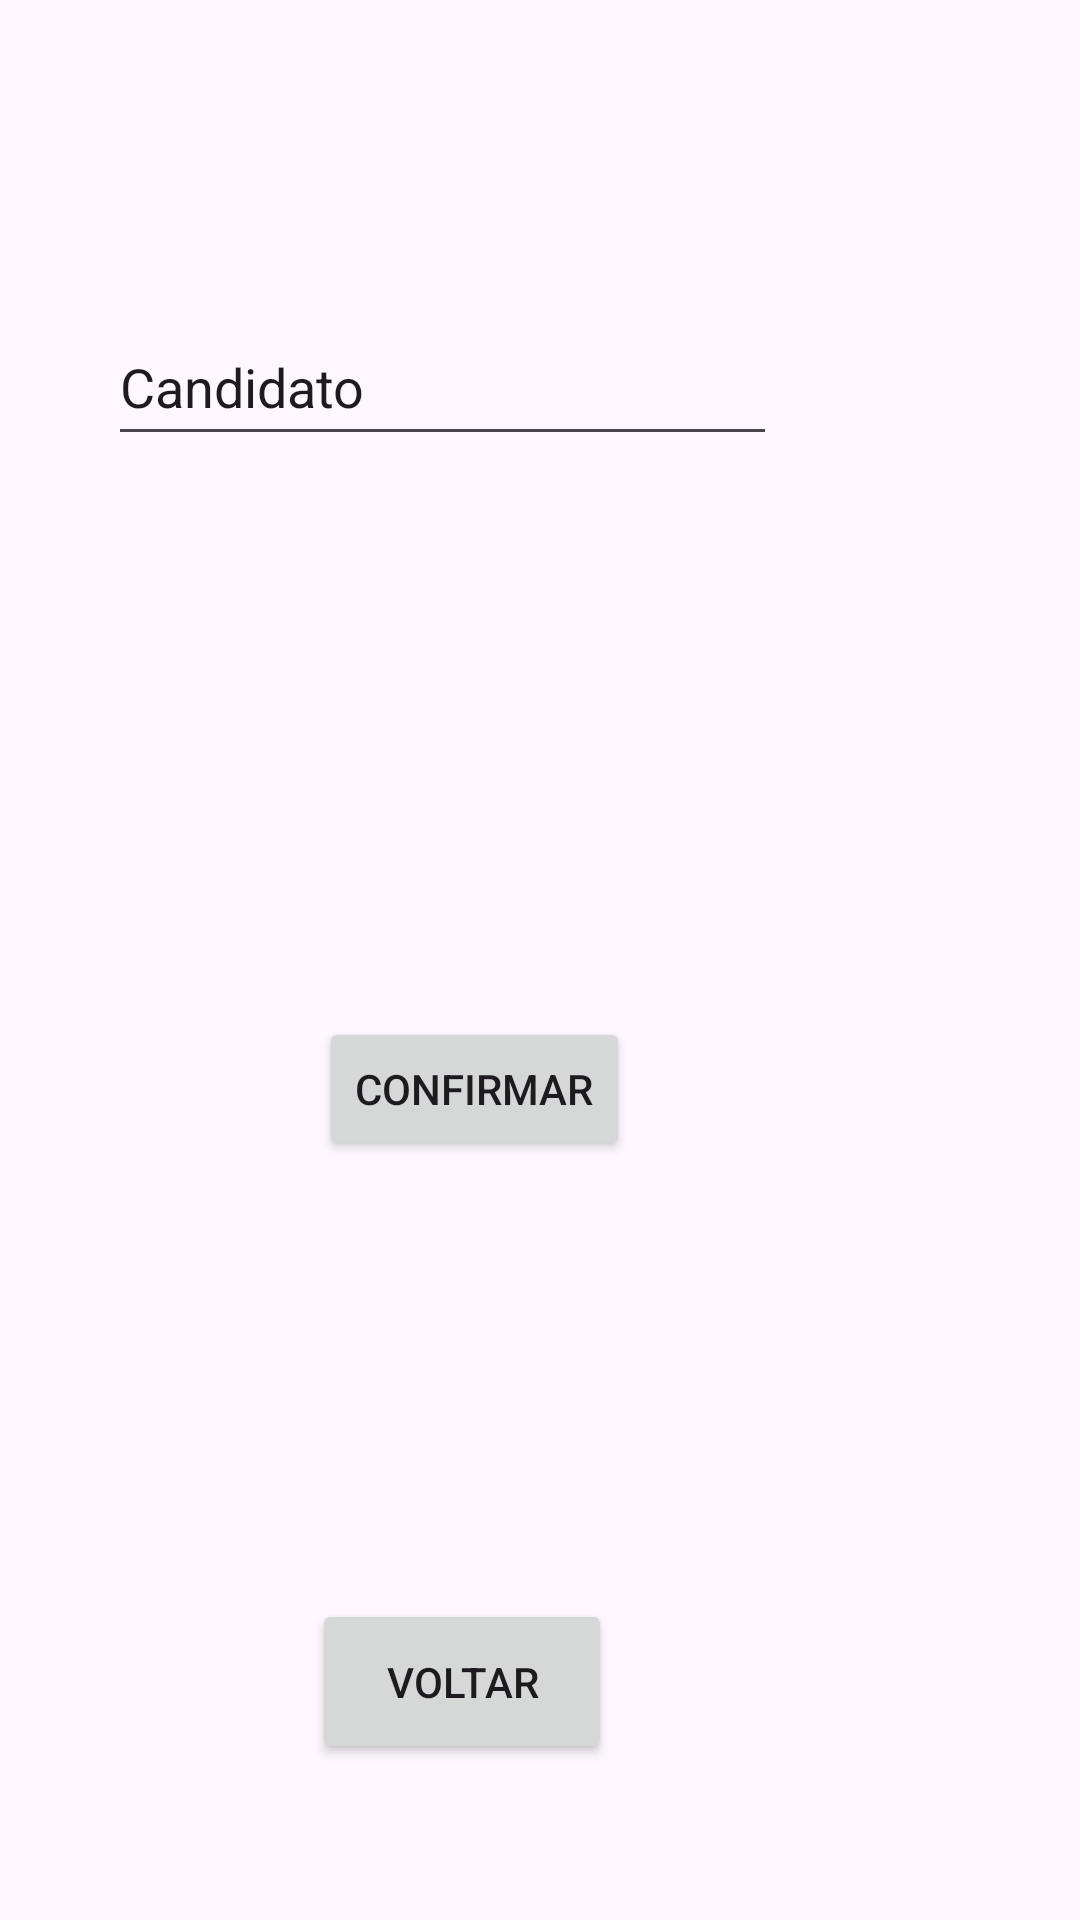

This screen was rendered from an Android layout file. Write that file and the resources it references.
<!-- AndroidManifest.xml: application theme Theme.CampanhaEleitoral -->
<!-- res/layout/activity_resposta.xml -->
<?xml version="1.0" encoding="utf-8"?>
<androidx.constraintlayout.widget.ConstraintLayout xmlns:android="http://schemas.android.com/apk/res/android"
    xmlns:app="http://schemas.android.com/apk/res-auto"
    xmlns:tools="http://schemas.android.com/tools"
    android:id="@+id/main"
    android:layout_width="match_parent"
    android:layout_height="match_parent"
    tools:context=".RespostaActivity">

    <TextView
        android:id="@+id/textView3"
        android:layout_width="wrap_content"
        android:layout_height="wrap_content"
        android:layout_marginEnd="157dp"
        android:layout_marginBottom="12dp"
        android:text="ELEIÇÕES 2026"
        app:layout_constraintBottom_toTopOf="@+id/textView4"
        app:layout_constraintEnd_toEndOf="parent" />

    <TextView
        android:id="@+id/textView4"
        android:layout_width="wrap_content"
        android:layout_height="wrap_content"
        android:layout_marginEnd="127dp"
        android:layout_marginBottom="132dp"
        android:text="PESQUISA DE INTENÇÃO"
        app:layout_constraintBottom_toTopOf="@+id/etIntencao"
        app:layout_constraintEnd_toEndOf="parent" />

    <EditText
        android:id="@+id/etIntencao"
        android:layout_width="223dp"
        android:layout_height="49dp"
        android:layout_marginEnd="101dp"
        android:layout_marginBottom="187dp"
        android:ems="10"
        android:inputType="text"
        android:text="Candidato"
        app:layout_constraintBottom_toTopOf="@+id/btIntencao"
        app:layout_constraintEnd_toEndOf="parent" />

    <Button
        android:id="@+id/btIntencao"
        android:layout_width="wrap_content"
        android:layout_height="wrap_content"
        android:layout_marginEnd="150dp"
        android:layout_marginBottom="253dp"
        android:text="Confirmar"
        app:layout_constraintBottom_toBottomOf="parent"
        app:layout_constraintEnd_toEndOf="parent" />

    <Button
        android:id="@+id/btVoltarInt"
        android:layout_width="100dp"
        android:layout_height="55dp"
        android:layout_marginEnd="156dp"
        android:layout_marginBottom="52dp"
        android:text="Voltar"
        app:layout_constraintBottom_toBottomOf="parent"
        app:layout_constraintEnd_toEndOf="parent" />
</androidx.constraintlayout.widget.ConstraintLayout>
<!-- resources referenced by this layout -->
<resources>
  <style name="Theme.CampanhaEleitoral" parent="Base.Theme.CampanhaEleitoral" />
  <style name="Base.Theme.CampanhaEleitoral" parent="Theme.Material3.DayNight.NoActionBar">
          
          
      </style>
</resources>
